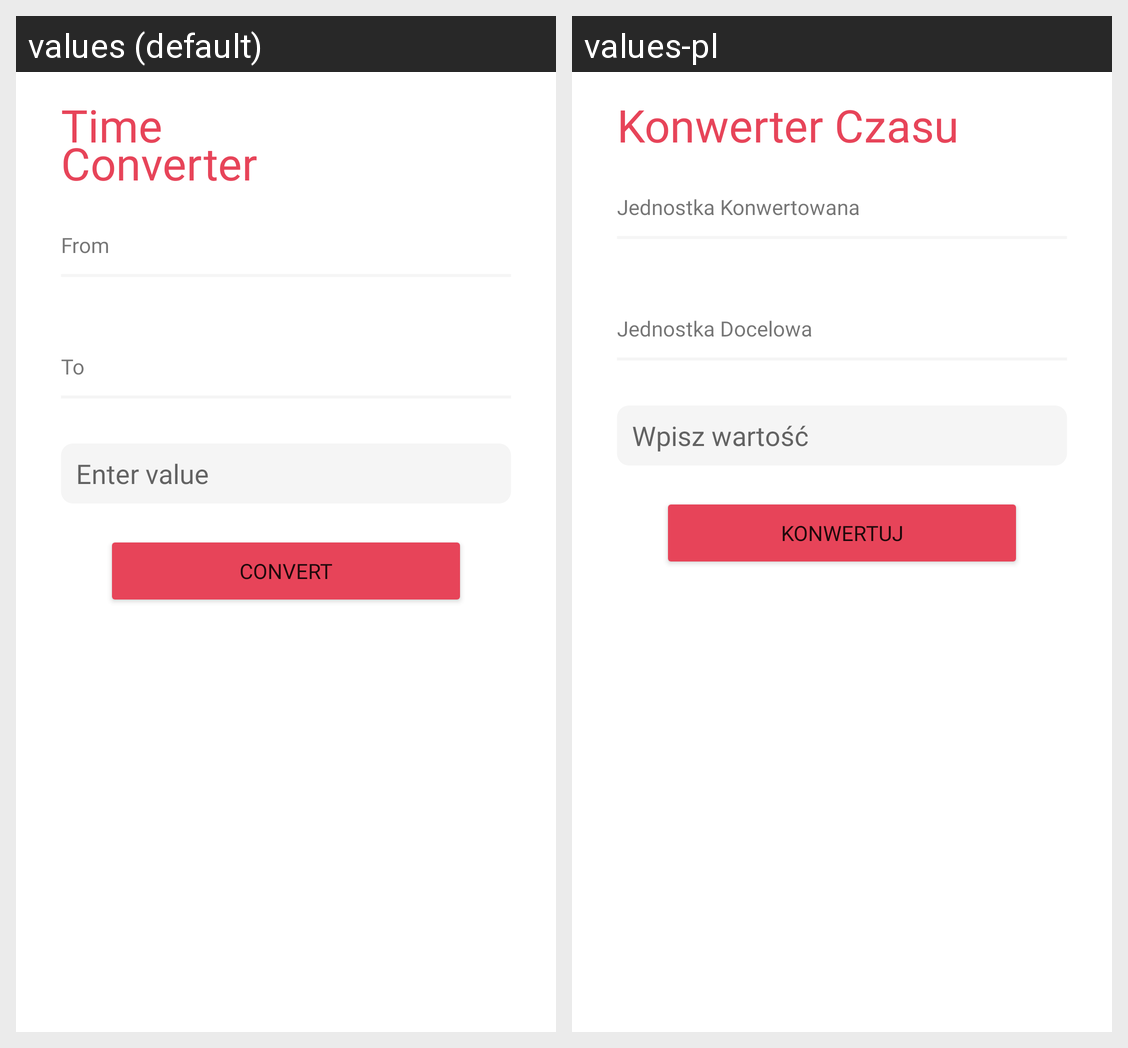

Locale-by-locale string values for the Android screen shown in this grid:
Android screen res/layout/activity_time_converter.xml rendered under 2 locales, left to right: values (default), values-pl. Device: Nexus 5 (rendered at 1080×1920; each locale shown at half size, 540×960, under a caption strip naming it); theme Theme.UnitConverterSM.
Strings drawn on this screen, with the default value and each locale's value (text and hints the layout hard-codes, and strings that could not be matched under every locale, appear in the picture but are not listed):

time_converter_title
  values: Time
      Converter
  values-pl: Konwerter Czasu

from
  values: From
  values-pl: Jednostka Konwertowana

to
  values: To
  values-pl: Jednostka Docelowa

enter_value
  values: Enter value
  values-pl: Wpisz wartość

convert
  values: Convert
  values-pl: Konwertuj
